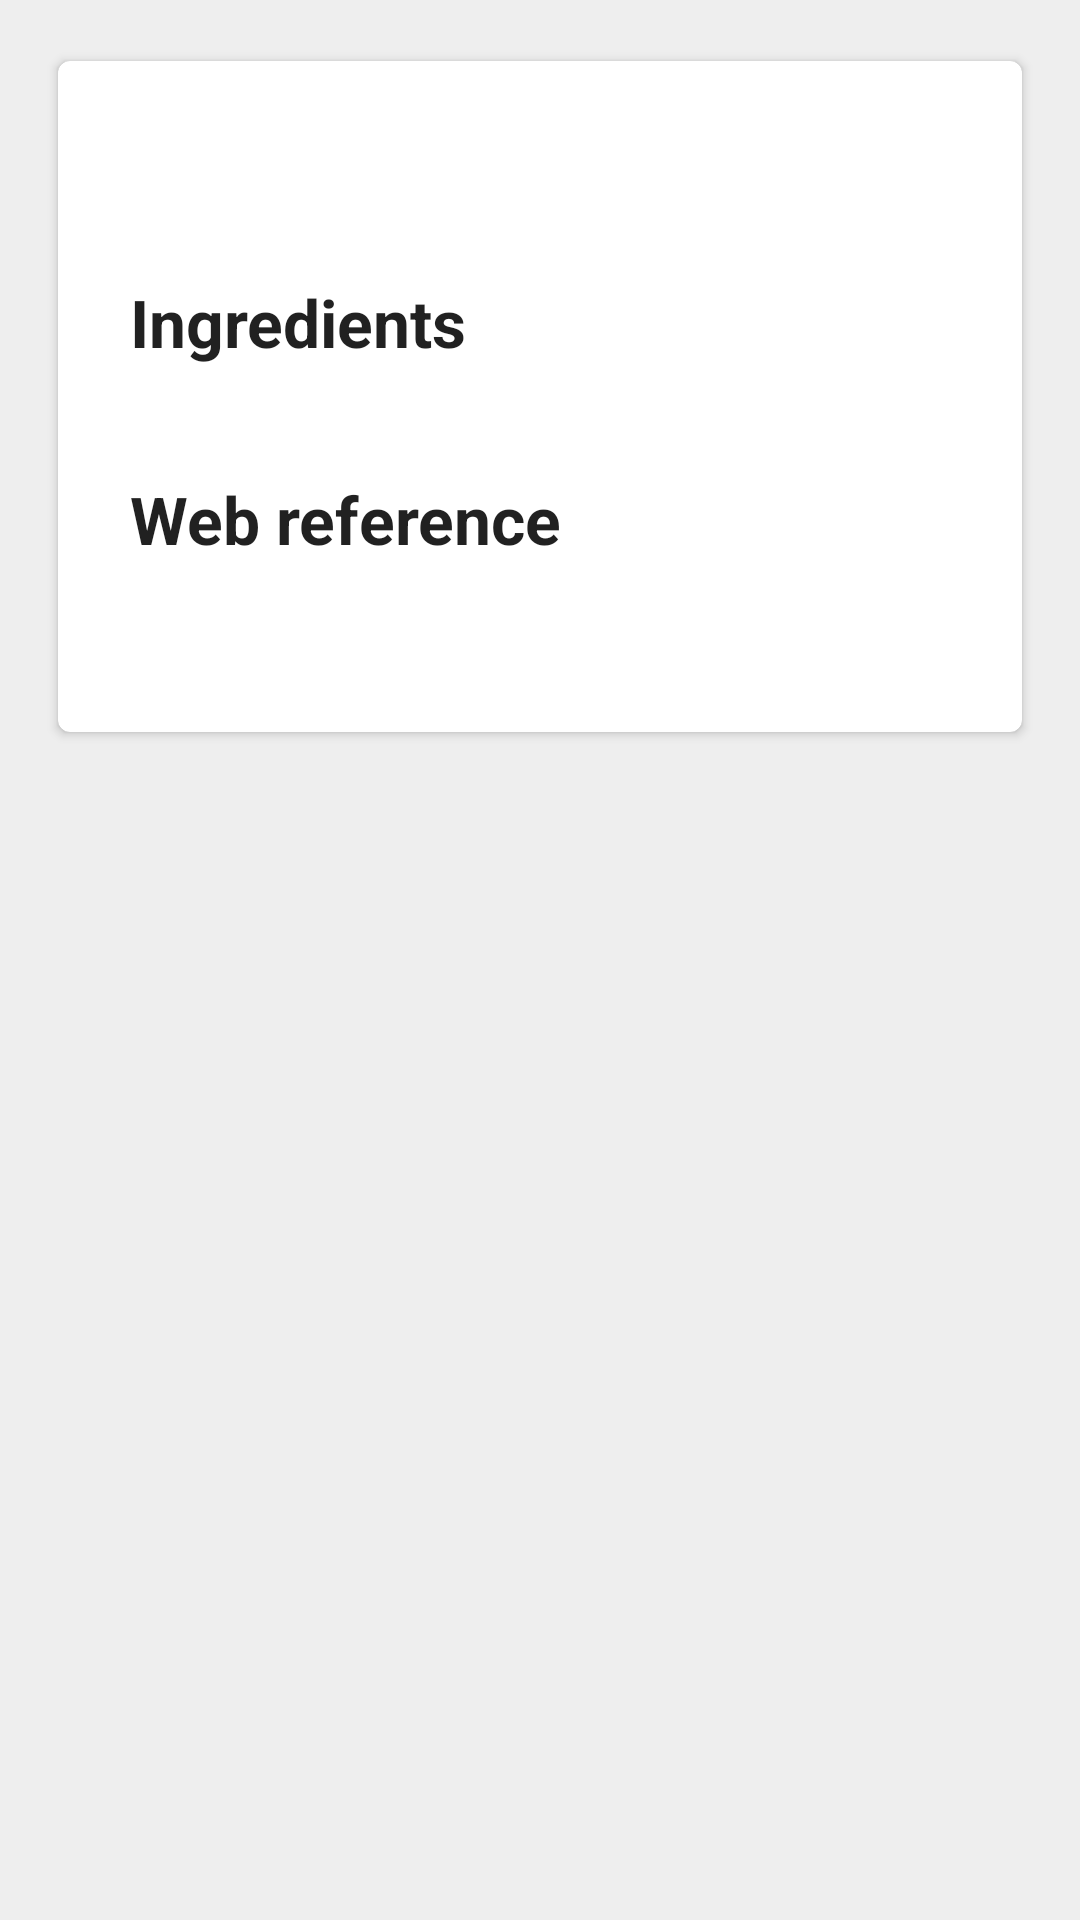

Here is an Android app screen rendered from its layout file. Give the layout XML and the strings, colors and styles it references.
<!-- AndroidManifest.xml: application theme AppTheme -->
<!-- res/layout/recipe_details_content.xml -->
<?xml version="1.0" encoding="utf-8"?>
<android.support.v4.widget.NestedScrollView xmlns:android="http://schemas.android.com/apk/res/android"
    xmlns:app="http://schemas.android.com/apk/res-auto"
    xmlns:tools="http://schemas.android.com/tools"
    android:layout_width="match_parent"
    android:layout_height="match_parent"
    app:layout_behavior="@string/appbar_scrolling_view_behavior"
    tools:context="com.example.recipepuppy.app.recipedetails.RecipeDetailsActivity"
    tools:showIn="@layout/recipe_details_activity">

    <android.support.v7.widget.CardView
        xmlns:tools="http://schemas.android.com/tools"
        xmlns:app="http://schemas.android.com/apk/res-auto"
        xmlns:card_view="http://schemas.android.com/apk/res-auto"
        android:layout_width="match_parent"
        android:layout_height="wrap_content"
        android:orientation="vertical"
        android:layout_margin="16dp"
        card_view:cardBackgroundColor="@color/white"
        card_view:cardUseCompatPadding="true"
        card_view:cardCornerRadius="4dp">

        <LinearLayout
            android:layout_width="match_parent"
            android:layout_height="wrap_content"
            android:orientation="vertical"
            android:padding="24dp">

            <TextView
                style="@style/label_large_text_bold"
                android:id="@+id/act_recipe_details_lbl_recipe_name"
                android:textSize="30sp"
                android:layout_marginBottom="8dp"/>

            <TextView
                style="@style/label_large_text_bold"
                android:text="@string/act_recipe_details_lbl_ingredients"
                android:layout_marginBottom="4dp"/>

            <TextView
                style="@style/label_medium_text"
                android:id="@+id/act_recipe_details_lbl_ingredients"
                android:layout_marginBottom="8dp"/>

            <TextView
                style="@style/label_large_text_bold"
                android:text="@string/act_recipe_details_lbl_web_reference"
                android:layout_marginBottom="4dp" />

            <TextView
                style="@style/label_medium_text"
                android:id="@+id/act_recipe_details_lbl_web_reference"
                android:layout_marginBottom="4dp" />

        </LinearLayout>

    </android.support.v7.widget.CardView>

</android.support.v4.widget.NestedScrollView>
<!-- res/layout/recipe_details_activity.xml (included above) -->
<?xml version="1.0" encoding="utf-8"?>
<android.support.design.widget.CoordinatorLayout xmlns:android="http://schemas.android.com/apk/res/android"
    xmlns:app="http://schemas.android.com/apk/res-auto"
    xmlns:tools="http://schemas.android.com/tools"
    android:layout_width="match_parent"
    android:layout_height="match_parent"
    android:fitsSystemWindows="true"
    tools:context="com.example.recipepuppy.app.recipedetails.RecipeDetailsActivity">

    <android.support.design.widget.AppBarLayout
        android:id="@+id/act_recipe_details_app_bar"
        android:layout_width="match_parent"
        android:layout_height="@dimen/app_bar_height"
        android:fitsSystemWindows="true"
        android:theme="@style/AppTheme.AppBarOverlay">

        <android.support.design.widget.CollapsingToolbarLayout
            android:id="@+id/act_recipe_details_toolbar_layout"
            android:layout_width="match_parent"
            android:layout_height="match_parent"
            android:fitsSystemWindows="true"
            app:contentScrim="?attr/colorPrimary"
            app:layout_scrollFlags="scroll|exitUntilCollapsed"
            app:toolbarId="@+id/act_recipe_details_toolbar">

            <ImageView
                android:id="@+id/act_recipe_details_toolbar_image"
                android:layout_width="match_parent"
                android:layout_height="wrap_content"
                android:scaleType="centerCrop"
                android:fitsSystemWindows="true"
                android:src="@drawable/recipe_placeholder"
                android:transitionName="imageRecipeTrans"
                app:layout_collapseMode="parallax"/>

            <android.support.v7.widget.Toolbar
                android:id="@+id/act_recipe_details_toolbar"
                android:layout_width="match_parent"
                android:layout_height="?attr/actionBarSize"
                app:layout_collapseMode="parallax"
                app:popupTheme="@style/AppTheme.PopupOverlay" />

        </android.support.design.widget.CollapsingToolbarLayout>

    </android.support.design.widget.AppBarLayout>

    <include layout="@layout/recipe_details_content" />

</android.support.design.widget.CoordinatorLayout>
<!-- resources referenced by this layout -->
<resources>
  <color name="white">#ffffff</color>
  <dimen name="app_bar_height">310dp</dimen>
  <!-- drawable recipe_placeholder: jpg bitmap (drawable, 19369 bytes) -->
  <string name="act_recipe_details_lbl_ingredients">Ingredients</string>
  <string name="act_recipe_details_lbl_web_reference">Web reference</string>
  <style name="AppTheme.AppBarOverlay" parent="ThemeOverlay.AppCompat.Dark" />
  <style name="AppTheme.PopupOverlay" parent="ThemeOverlay.AppCompat.Light" />
  <style name="label_large_text_bold" parent="label_large_text">
  
          <item name="android:textStyle">bold</item>
  
      </style>
  <style name="label_medium_text">
  
          <item name="android:layout_width">match_parent</item>
          <item name="android:layout_height">wrap_content</item>
          <item name="android:textAppearance">?android:attr/textAppearanceMedium</item>
  
      </style>
  <style name="AppTheme" parent="Theme.AppCompat.Light.NoActionBar">
          
          <item name="colorPrimary">@color/colorPrimary</item>
          <item name="colorPrimaryDark">@color/colorPrimaryDark</item>
          <item name="colorAccent">@color/colorAccent</item>
  
          <item name="android:windowBackground">@color/backgroundApp</item>
  
      </style>
  <style name="label_large_text">
  
          <item name="android:layout_width">match_parent</item>
          <item name="android:layout_height">wrap_content</item>
          <item name="android:textAppearance">?android:attr/textAppearanceLarge</item>
  
      </style>
  <color name="colorPrimary">#66bb6a</color>
  <color name="colorPrimaryDark">#43a047</color>
  <color name="colorAccent">#009688</color>
  <color name="backgroundApp">#eeeeee</color>
</resources>
